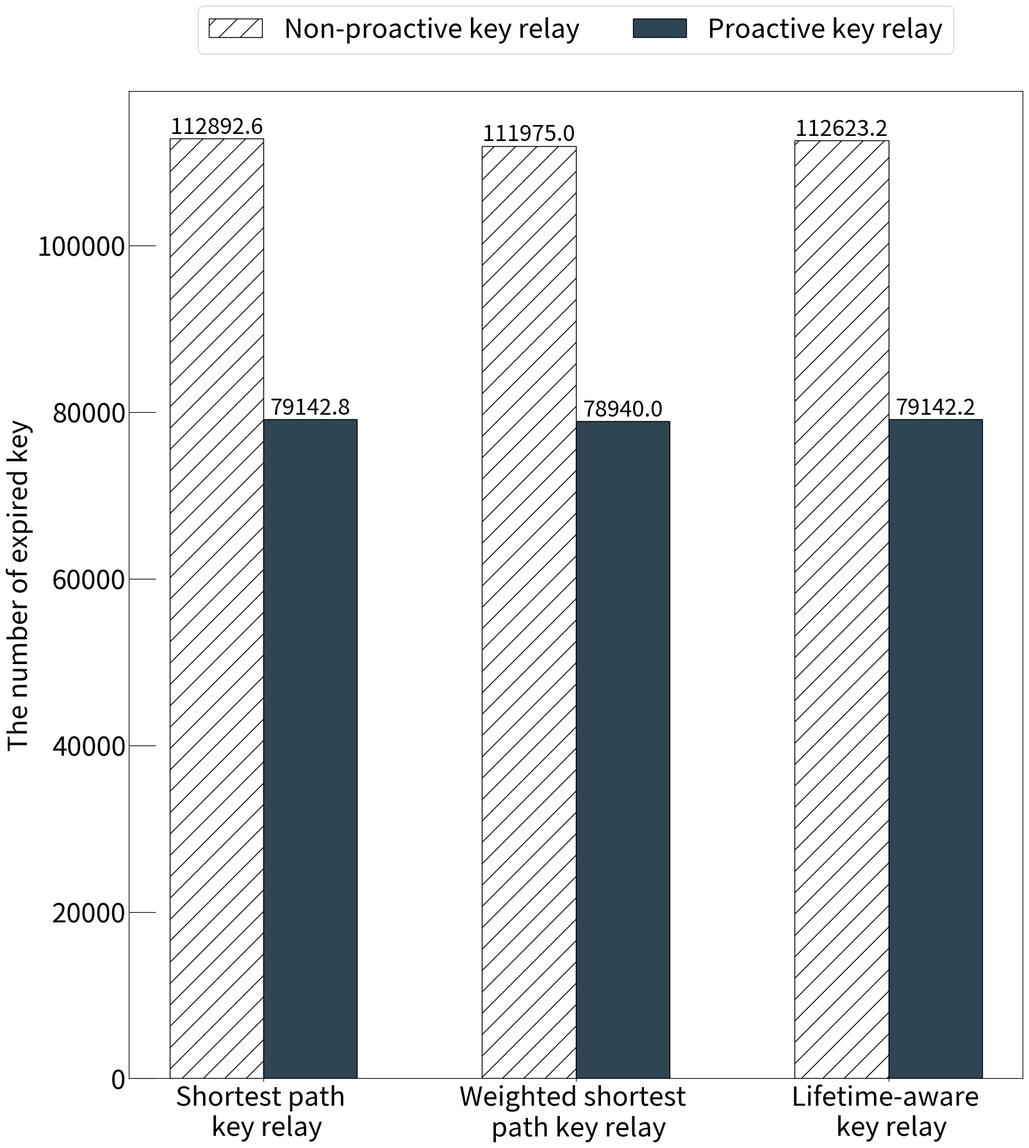

This figure's Python source:
# import numpy as np
# import matplotlib.pyplot as plt
#
# # 데이터 생성
# categories = ['Random', 'Centrality', 'Distance+Centrality']
# values1 = [277, 255, 239]
# values2 = [49.22, 44.32, 54.06]
#
# x = np.arange(len(categories))  # X축 위치
# bar_width = 0.4  # 막대 너비
#
# # 첫 번째 축 생성 (왼쪽 Y축)
# fig, ax1 = plt.subplots(figsize=(8, 5))
#
# ax1.bar(x - bar_width/2, values1, width=bar_width, label='Dataset 1', color='skyblue')
# ax1.set_ylabel('The number of session block', color='blue')
# # ax1.set_xlabel('Categories')
# ax1.set_xticks(x)
# ax1.set_xticklabels(categories)
# ax1.tick_params(axis='y', labelcolor='blue')
# ax1.set_ylim(200, 300)
#
# # 두 번째 축 생성 (오른쪽 Y축)
# ax2 = ax1.twinx()  # 오른쪽 Y축 추가
# ax2.bar(x + bar_width/2, values2, width=bar_width, label='Dataset 2', color='salmon')
# ax2.set_ylabel('Key usage ratio', color='red')
# ax2.tick_params(axis='y', labelcolor='red')
# ax2.set_ylim(40, 60)
#
#
# # # 범례 추가
# # ax1.legend(loc='upper left')
# # ax2.legend(loc='upper right')
#
# # 그래프 출력
# plt.title('Lifetime-aware key relay')
# plt.show()

import numpy as np
import matplotlib.pyplot as plt

# 데이터 생성
# categories = ['Simple SP', 'Weighted SP', 'Lifetime-aware SP']
categories = ['Shortest path \n key relay', 'Weighted shortest \n path key relay', 'Lifetime-aware \n key relay']
# values3 = [2008.2, 2033.0, 1995.8]  # 세 번째 데이터
# values2 = [1776.6, 1809.8, 1776.8]
# values1 = np.arange(0, 10, 1)

# values3 = [583.667, 586.001, 590.558]  # 세 번째 데이터
# values2 = [74.756, 77.115, 74.773]
# values1 = [53.86, 64.11]

# values3 = [33.64, 34.15, 33.80]  # 세 번째 데이터
# values2 = [58.48, 58.60, 58.48]

values3 = [112892.6, 111975.0, 112623.2]  # 세 번째 데이터
values2 = [79142.8, 78940.0, 79142.2]

x = np.arange(len(categories))  # X축 위치
bar_width = 0.3  # 막대 너비
bar_spacing = 0.25

# 그래프 생성
fig, ax = plt.subplots(figsize=(18, 20))
colors = ['#2F4554', '#2F4554', '#2F4554']

bars1 = ax.bar(x - bar_width / 2, values3, width=bar_width, label='Non-proactive key relay',
               color='white', edgecolor='black', hatch='/')
bars2 = ax.bar(x + bar_width / 2, values2, width=bar_width, label='Proactive key relay',
               color=colors, edgecolor='black')

# 막대 그래프 추가
# ax.bar(x - bar_width / 2, values3, width=bar_width, label='Non-proactive key relay', color='white', edgecolor='black', hatch='/')
# ax.bar(x + bar_width / 2, values2, width=bar_width, label='Proactive key relay', color=colors, edgecolor='black')
# ax.plot(x, values1, label='Distance+Centrality', linewidth=2, marker='o')

# X축 설정
ax.set_xticks(x)
ax.set_xticklabels(categories, fontsize=30) # , rotation=45

# Y축 설정 (오른쪽 Y축 제거)
# ax.set_ylabel('The number of service provision', fontsize=30)
# ax.set_ylabel('Average delay', fontsize=30)
# ax.set_ylabel('Key usage ratio', fontsize=30)
ax.set_ylabel('The number of expired key', fontsize=30)


# ax.yaxis.set_label_position("left")  # Y축을 왼쪽으로 설정 (기본값)
# ax.yaxis.tick_left()  # 왼쪽 Y축만 사용
ax.tick_params(axis='y', labelsize=30, direction='in', length=30)
# ax.set_yticks([200, 400, 600, 800, 1000])
# ax.set_yticks([10, 30, 50, 70])

# 수치 추가
for bar in bars1:
    height = bar.get_height()
    ax.text(bar.get_x() + bar.get_width()/2, height, f'{height:.1f}', ha='center', va='bottom', fontsize=25)

for bar in bars2:
    height = bar.get_height()
    ax.text(bar.get_x() + bar.get_width()/2, height, f'{height:.1f}', ha='center', va='bottom', fontsize=25)


# 그래프 제목 및 범례 추가
# plt.legend(loc='best', framealpha=0.9, fontsize=30)
ax.legend(loc='upper center', bbox_to_anchor=(0.5, 1.1), ncol=2, fontsize=30, framealpha=0.9)


# 그래프 출력
plt.show()
